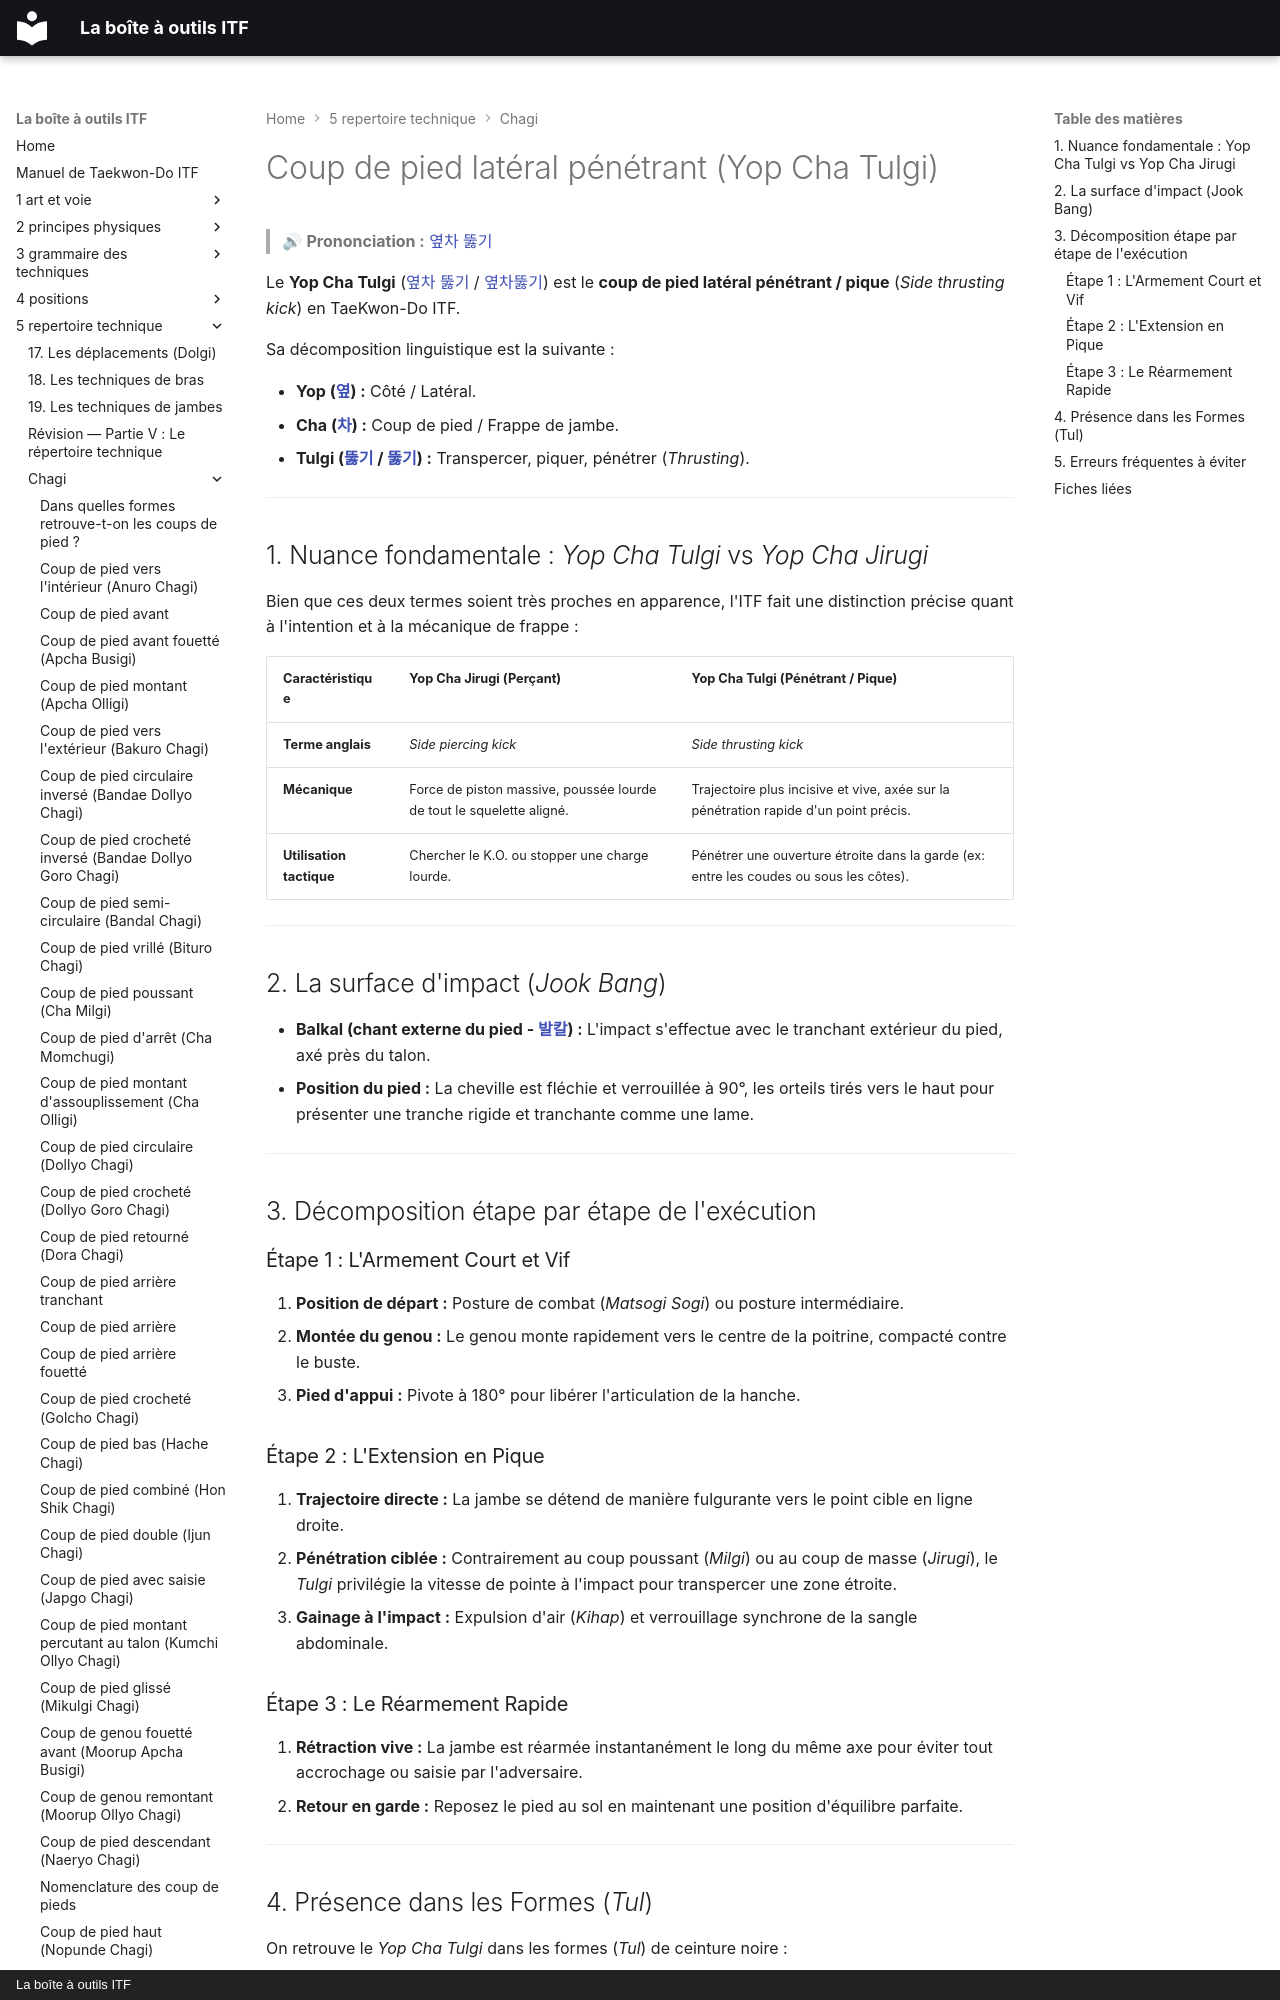

repository: yvmori1/La-boite-outils-ITF · page: 5-repertoire-technique/chagi/yop-cha-tulgi/index.html · generator: mkdocs · copyright: La boîte à outils ITF

# Coup de pied latéral pénétrant (Yop Cha Tulgi)

> 🔊 **Prononciation :** [옆차 뚫기](../../audio/chagi/yop-cha-tulgi.m4a)

Le **Yop Cha Tulgi** ([옆차 뚫기](../../audio/chagi/yop-cha-tulgi.m4a) / [옆차뚫기](../../audio/grammaire/yopcha-tulgi.m4a)) est le **coup de pied latéral pénétrant / pique** (*Side thrusting kick*) en TaeKwon-Do ITF.

Sa décomposition linguistique est la suivante :

* **Yop ([옆](../../audio/grammaire/Yop.m4a)) :** Côté / Latéral.
* **Cha ([차](../../audio/termes/cha.m4a)) :** Coup de pied / Frappe de jambe.
* **Tulgi ([뚫기](../../audio/grammaire/Tulgi.m4a) / [뚫기](../../audio/grammaire/Tulgi.m4a)) :** Transpercer, piquer, pénétrer (*Thrusting*).

---

## 1. Nuance fondamentale : *Yop Cha Tulgi* vs *Yop Cha Jirugi*

Bien que ces deux termes soient très proches en apparence, l'ITF fait une distinction précise quant à l'intention et à la mécanique de frappe :

| Caractéristique | Yop Cha Jirugi (Perçant) | Yop Cha Tulgi (Pénétrant / Pique) |
| --- | --- | --- |
| **Terme anglais** | *Side piercing kick* | *Side thrusting kick* |
| **Mécanique** | Force de piston massive, poussée lourde de tout le squelette aligné. | Trajectoire plus incisive et vive, axée sur la pénétration rapide d'un point précis. |
| **Utilisation tactique** | Chercher le K.O. ou stopper une charge lourde. | Pénétrer une ouverture étroite dans la garde (ex: entre les coudes ou sous les côtes). |

---

## 2. La surface d'impact (*Jook Bang*)

* **Balkal (chant externe du pied - [발칼](../../audio/grammaire/Balkal.m4a)) :** L'impact s'effectue avec le tranchant extérieur du pied, axé près du talon.
* **Position du pied :** La cheville est fléchie et verrouillée à 90°, les orteils tirés vers le haut pour présenter une tranche rigide et tranchante comme une lame.

---

## 3. Décomposition étape par étape de l'exécution

### Étape 1 : L'Armement Court et Vif

1. **Position de départ :** Posture de combat (*Matsogi Sogi*) ou posture intermédiaire.
2. **Montée du genou :** Le genou monte rapidement vers le centre de la poitrine, compacté contre le buste.
3. **Pied d'appui :** Pivote à 180° pour libérer l'articulation de la hanche.
